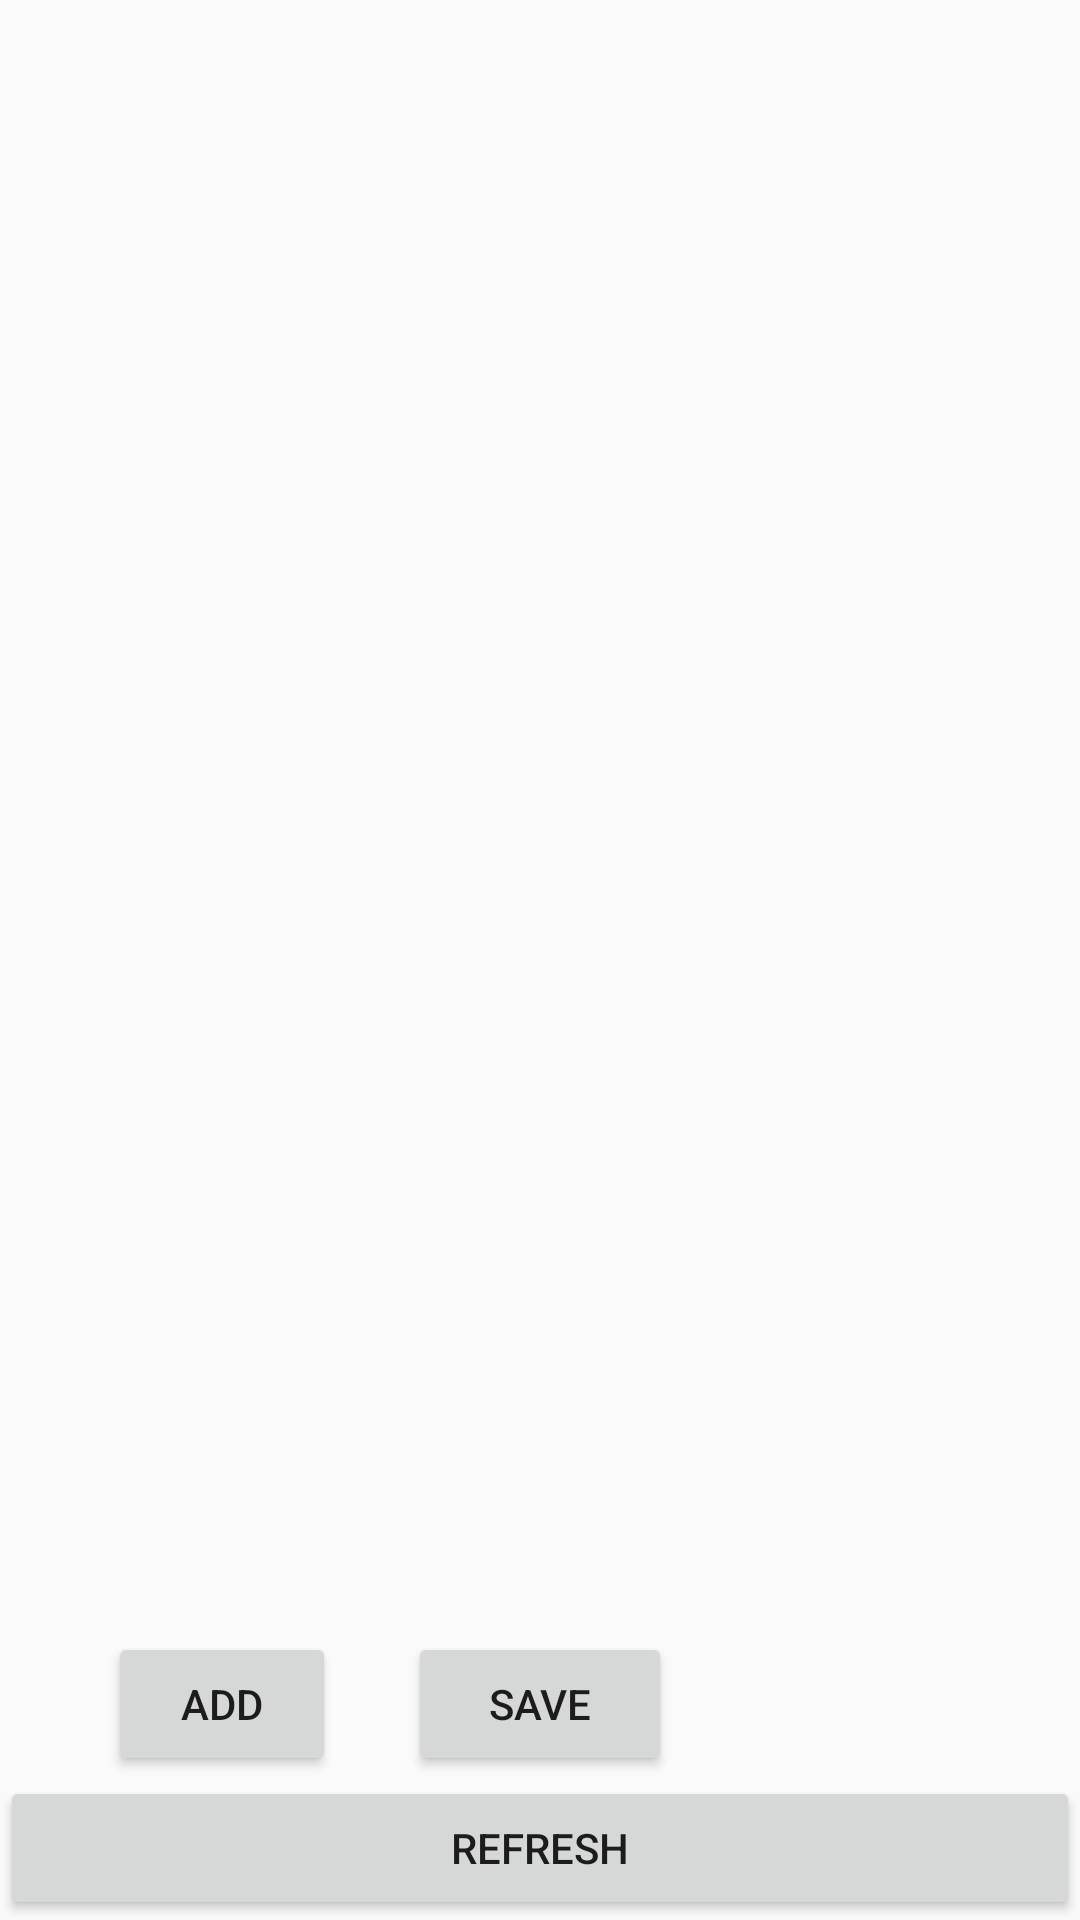

Reconstruct the res/layout file that produces this screen, plus the resources it refers to.
<!-- AndroidManifest.xml: application theme AppTheme -->
<!-- res/layout/light_editing.xml -->
<?xml version="1.0" encoding="utf-8"?>

<android.support.constraint.ConstraintLayout xmlns:android="http://schemas.android.com/apk/res/android"
    xmlns:app="http://schemas.android.com/apk/res-auto"
    xmlns:tools="http://schemas.android.com/tools"
    android:id="@+id/linearLayout"
    android:layout_width="match_parent"
    android:layout_height="match_parent">

    <Button
        android:id="@+id/button"
        android:layout_width="wrap_content"
        android:layout_height="wrap_content"
        android:text="Button"
        app:layout_constraintBottom_toTopOf="@+id/light_view"
        tools:layout_editor_absoluteX="115dp" />

    <android.support.v7.widget.RecyclerView
        android:id="@+id/light_view"
        android:layout_width="0dp"
        android:layout_height="0dp"
        app:layout_constraintBottom_toTopOf="@+id/save_button"
        app:layout_constraintEnd_toEndOf="parent"
        app:layout_constraintStart_toStartOf="parent"
        app:layout_constraintTop_toTopOf="parent" >

    </android.support.v7.widget.RecyclerView>

    <Button
        android:id="@+id/save_button"
        android:layout_width="wrap_content"
        android:layout_height="wrap_content"
        android:layout_marginTop="8dp"
        android:layout_marginBottom="48dp"
        android:text="Save"
        app:layout_constraintBottom_toBottomOf="parent"
        app:layout_constraintEnd_toEndOf="parent"
        app:layout_constraintStart_toStartOf="@+id/light_view"
        app:layout_constraintTop_toBottomOf="@+id/light_view" />

    <Button
        android:id="@+id/addLight"
        android:layout_width="0dp"
        android:layout_height="wrap_content"
        android:layout_marginStart="36dp"
        android:layout_marginTop="8dp"
        android:layout_marginEnd="24dp"
        android:text="Add"
        app:layout_constraintEnd_toStartOf="@+id/save_button"
        app:layout_constraintStart_toStartOf="parent"
        app:layout_constraintTop_toBottomOf="@+id/light_view" />

    <Button
        android:id="@+id/refresh_detail"
        android:layout_width="0dp"
        android:layout_height="48dp"
        android:text="Refresh"
        app:layout_constraintBottom_toBottomOf="parent"
        app:layout_constraintEnd_toEndOf="parent"
        app:layout_constraintStart_toStartOf="parent"
        app:layout_constraintTop_toBottomOf="@+id/save_button" />

</android.support.constraint.ConstraintLayout>
<!-- resources referenced by this layout -->
<resources>
  <style name="AppTheme" parent="Theme.AppCompat.Light.DarkActionBar">
          
          <item name="colorPrimary">@color/colorPrimary</item>
          <item name="colorPrimaryDark">@color/colorPrimaryDark</item>
          <item name="colorAccent">@color/colorAccent</item>
      </style>
  <color name="colorPrimary">#008577</color>
  <color name="colorPrimaryDark">#00574B</color>
  <color name="colorAccent">#D81B60</color>
</resources>
